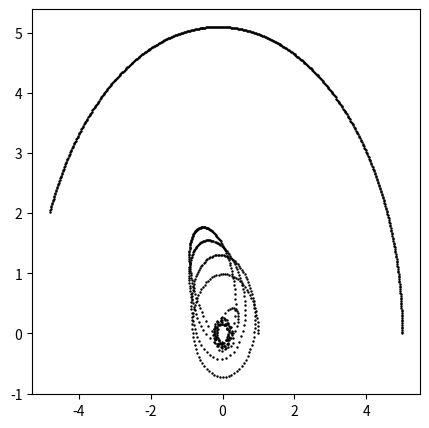

Write the Python code that produced this figure. (Note: this script raises an exception after producing the figure.)
# generates Fig 4.13 left in Giordano
# [redacted]

import matplotlib.pyplot as plt
import numpy as np
import matplotlib.animation as anim

# constants
pi = np.pi
dt = 0.01 # time step, in years
Jmass = 0.955 # 1000 times mass of Jupiter as a ratio of Sun's mass 1.9 x 10^27 / 2.0 x 10^30
Emass = 0.000003 # mass of Earth as a ratio of Sun's mass 
# the following 3 are calculated here to save from having to be calculated at each time step
GMs = 4 * pi**2 
GMsMj = 4 * pi**2 * Jmass 
GMsMe = 4 * pi**2 * Emass 

# variables, with initial values
Ex = 1
Ey = 0
EVx = 0
EVy = 2 * pi
Jx = 5
Jy = 0
JVx = 0
JVy = 0.9045 * pi # obtained this by trial and error
t = 0

# empty arrays for x,y positional data
Ex_array = []
Ey_array = []
Jx_array = []
Jy_array = []

# this loop calculates the positional data for each time step and populates the arrays to be plotted
while t < 5:
    
    # populate the position arrays for Earth
    Ex_array.append(Ex)
    Ey_array.append(Ey)
    
    # populate the position arrays for Jupiter
    Jx_array.append(Jx)
    Jy_array.append(Jy)
    
    # calculate radii at each time step
    Er = np.sqrt(Ex**2 + Ey**2)
    Jr = np.sqrt(Jx**2 + Jy**2)
    EJr = np.sqrt((Ex-Jx)**2 + (Ey-Jy)**2)
    
    # calculate Earth's component velocities
    EVx -= (((GMs * Ex) / (Er**3)) + ((GMsMj * (Ex-Jx))/(EJr**3))) * dt
    EVy -= (((GMs * Ey) / (Er**3)) + ((GMsMj * (Ey-Jy))/(EJr**3))) * dt
    
    # calculate Jupiter's component velocities
    JVx -= (((GMs * Jx) / (Jr**3)) + ((GMsMe * (Jx-Ex))/(EJr**3))) * dt
    JVy -= (((GMs * Jy) / (Jr**3)) + ((GMsMe * (Jy-Ey))/(EJr**3))) * dt
    
    # gives Earth's new position
    Ex += EVx * dt
    Ey += EVy * dt
    
    # gives Jupiter's new position
    Jx += JVx * dt
    Jy += JVy * dt
    
    t += dt

# set up the figure parameters and plot the data
plt.figure(figsize = (5,5))
plt.plot(Ex_array,Ey_array, '.k', Jx_array, Jy_array,'.k',markersize = 1.5)
plt.axis([-7,7,-7,7],'equal')
plt.hlines(0,-7,7,'k',linestyles = 'dotted')
plt.vlines(0,-7,7,'k',linestyles = 'dotted')
plt.title('3-Body Simulation   Earth plus Jupiter')
plt.xlabel('x (AU)')
plt.ylabel('y (AU)')
plt.text(-6.5,6,'Mass of Jupiter',fontsize = 12)
plt.text(-5.2,5.1,r'= 1000 $\mathrm{M_J}$', fontsize = 12)
plt.xticks(ticks = [-5,0,5],labels = ['-5','0','5'])
plt.yticks(ticks = [-5,0,5],labels = ['-5','0','5'])
plt.tick_params(direction = 'in', right = True, top = True)
plt.show()